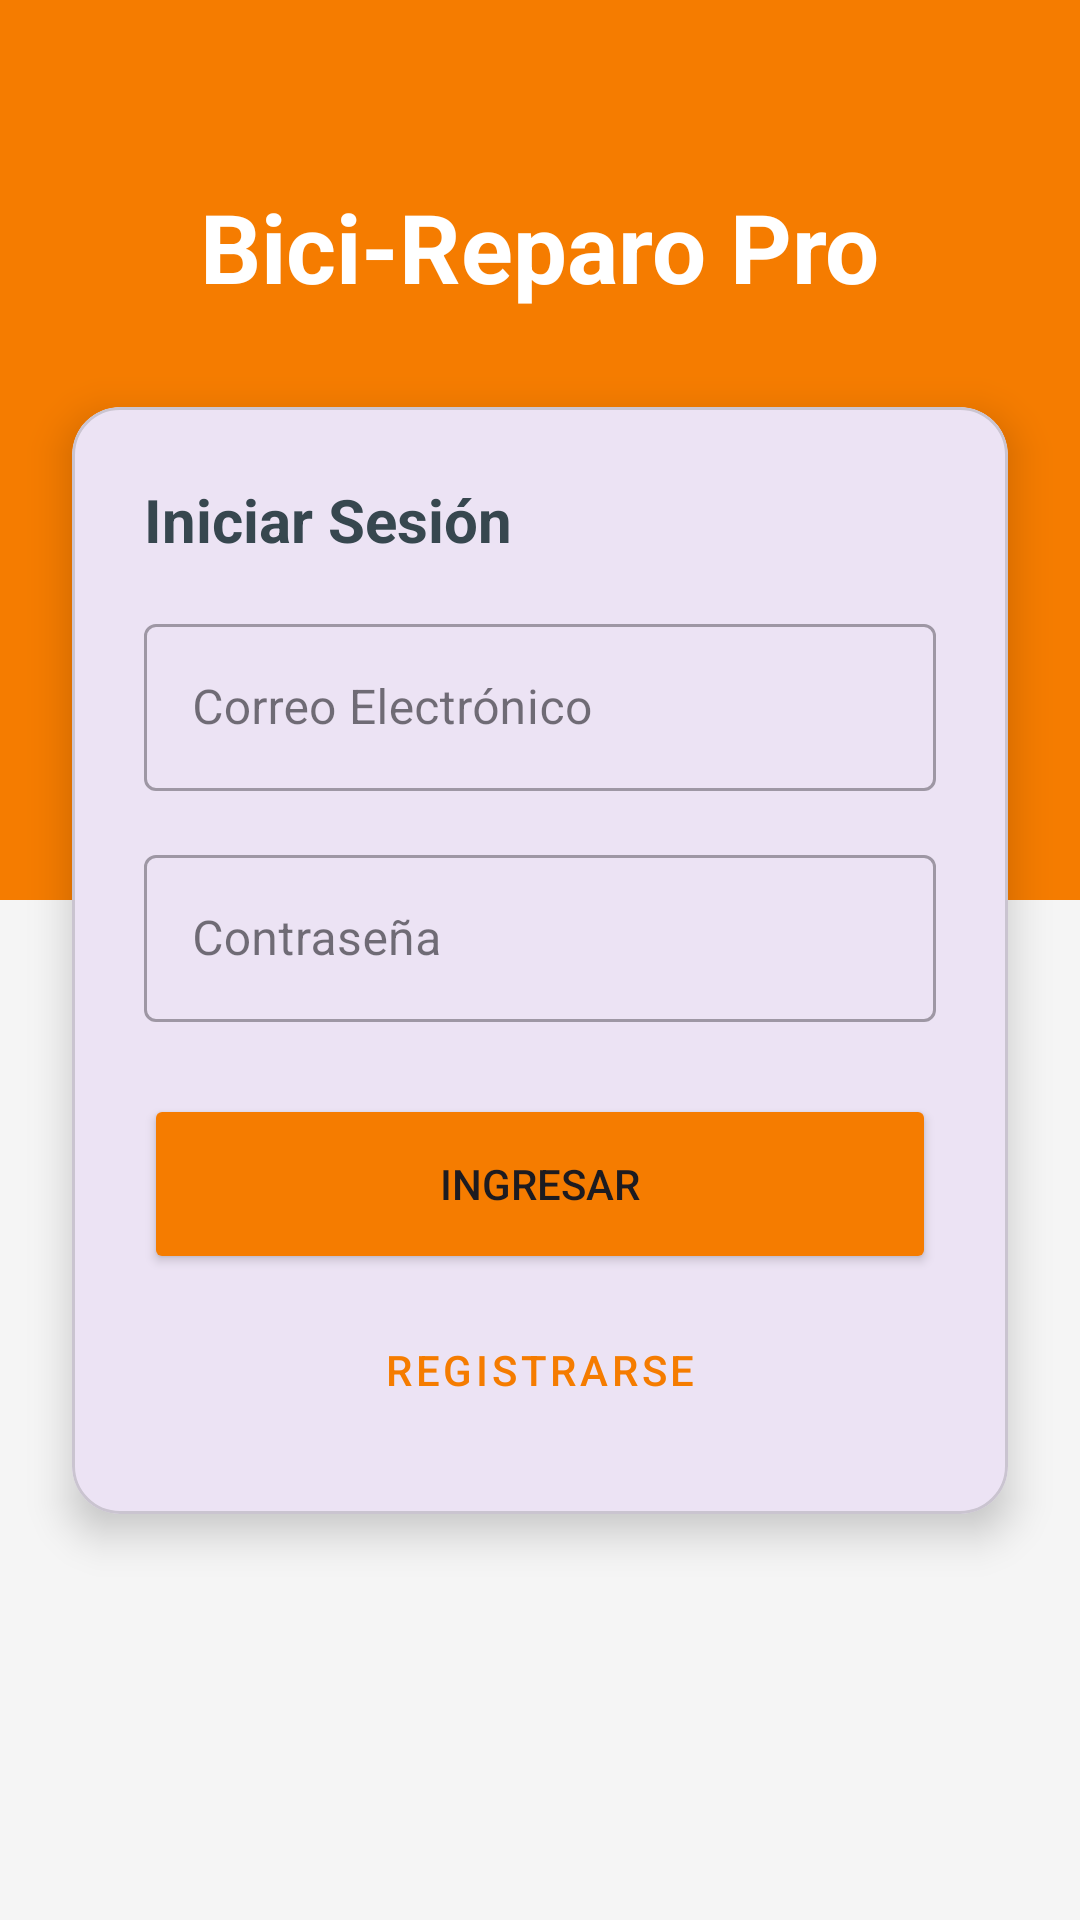

Here is an Android app screen rendered from its layout file. Give the layout XML and the strings, colors and styles it references.
<!-- AndroidManifest.xml: application theme Theme.BiciReparoApp -->
<!-- res/layout/activity_login.xml -->
<?xml version="1.0" encoding="utf-8"?>
<androidx.constraintlayout.widget.ConstraintLayout
    xmlns:android="http://schemas.android.com/apk/res/android"
    xmlns:app="http://schemas.android.com/apk/res-auto"
    xmlns:tools="http://schemas.android.com/tools"
    android:layout_width="match_parent"
    android:layout_height="match_parent"
    android:background="@color/bike_background">

    <View
        android:id="@+id/headerBackground"
        android:layout_width="match_parent"
        android:layout_height="300dp"
        android:background="@color/bike_orange"
        app:layout_constraintTop_toTopOf="parent" />

    <TextView
        android:id="@+id/titleTextView"
        android:layout_width="wrap_content"
        android:layout_height="wrap_content"
        android:text="Bici-Reparo Pro"
        android:textColor="@color/white"
        android:textSize="32sp"
        android:textStyle="bold"
        android:layout_marginBottom="32dp"
        app:layout_constraintBottom_toTopOf="@+id/loginCard"
        app:layout_constraintStart_toStartOf="parent"
        app:layout_constraintEnd_toEndOf="parent" />

    <com.google.android.material.card.MaterialCardView
        android:id="@+id/loginCard"
        android:layout_width="match_parent"
        android:layout_height="wrap_content"
        android:layout_marginHorizontal="24dp"
        app:cardCornerRadius="16dp"
        app:cardElevation="8dp"
        app:layout_constraintTop_toTopOf="parent"
        app:layout_constraintBottom_toBottomOf="parent">

        <LinearLayout
            android:layout_width="match_parent"
            android:layout_height="wrap_content"
            android:orientation="vertical"
            android:padding="24dp">

            <TextView
                android:layout_width="wrap_content"
                android:layout_height="wrap_content"
                android:text="Iniciar Sesión"
                android:textSize="20sp"
                android:textStyle="bold"
                android:layout_marginBottom="16dp"
                android:textColor="@color/bike_grey"/>

            <com.google.android.material.textfield.TextInputLayout
                android:id="@+id/emailInputLayout"
                android:layout_width="match_parent"
                android:layout_height="wrap_content"
                android:hint="@string/hint_email"
                style="@style/Widget.MaterialComponents.TextInputLayout.OutlinedBox">
                <com.google.android.material.textfield.TextInputEditText
                    android:id="@+id/emailEditText"
                    android:layout_width="match_parent"
                    android:layout_height="wrap_content"
                    android:inputType="textEmailAddress" />
            </com.google.android.material.textfield.TextInputLayout>

            <com.google.android.material.textfield.TextInputLayout
                android:id="@+id/passwordInputLayout"
                android:layout_width="match_parent"
                android:layout_height="wrap_content"
                android:hint="@string/hint_password"
                android:layout_marginTop="16dp"
                style="@style/Widget.MaterialComponents.TextInputLayout.OutlinedBox">
                <com.google.android.material.textfield.TextInputEditText
                    android:id="@+id/passwordEditText"
                    android:layout_width="match_parent"
                    android:layout_height="wrap_content"
                    android:inputType="textPassword" />
            </com.google.android.material.textfield.TextInputLayout>

            <Button
                android:id="@+id/loginButton"
                android:layout_width="match_parent"
                android:layout_height="60dp"
                android:text="@string/button_login"
                android:backgroundTint="@color/bike_orange"
                android:layout_marginTop="24dp"/>

            <Button
                android:id="@+id/registerButton"
                style="@style/Widget.MaterialComponents.Button.TextButton"
                android:layout_width="match_parent"
                android:layout_height="wrap_content"
                android:text="@string/button_register"
                android:textColor="@color/bike_orange"
                android:layout_marginTop="8dp"/>

        </LinearLayout>
    </com.google.android.material.card.MaterialCardView>

</androidx.constraintlayout.widget.ConstraintLayout>
<!-- resources referenced by this layout -->
<resources>
  <color name="bike_background">#F5F5F5</color>
  <color name="bike_grey">#37474F</color>
  <color name="bike_orange">#F57C00</color>
  <color name="white">#FFFFFFFF</color>
  <string name="button_login">Ingresar</string>
  <string name="button_register">Registrarse</string>
  <string name="hint_email">Correo Electrónico</string>
  <string name="hint_password">Contraseña</string>
  <style name="Theme.BiciReparoApp" parent="Theme.Material3.DayNight.NoActionBar">
          <item name="android:windowBackground">@color/bike_background</item>
      </style>
</resources>
